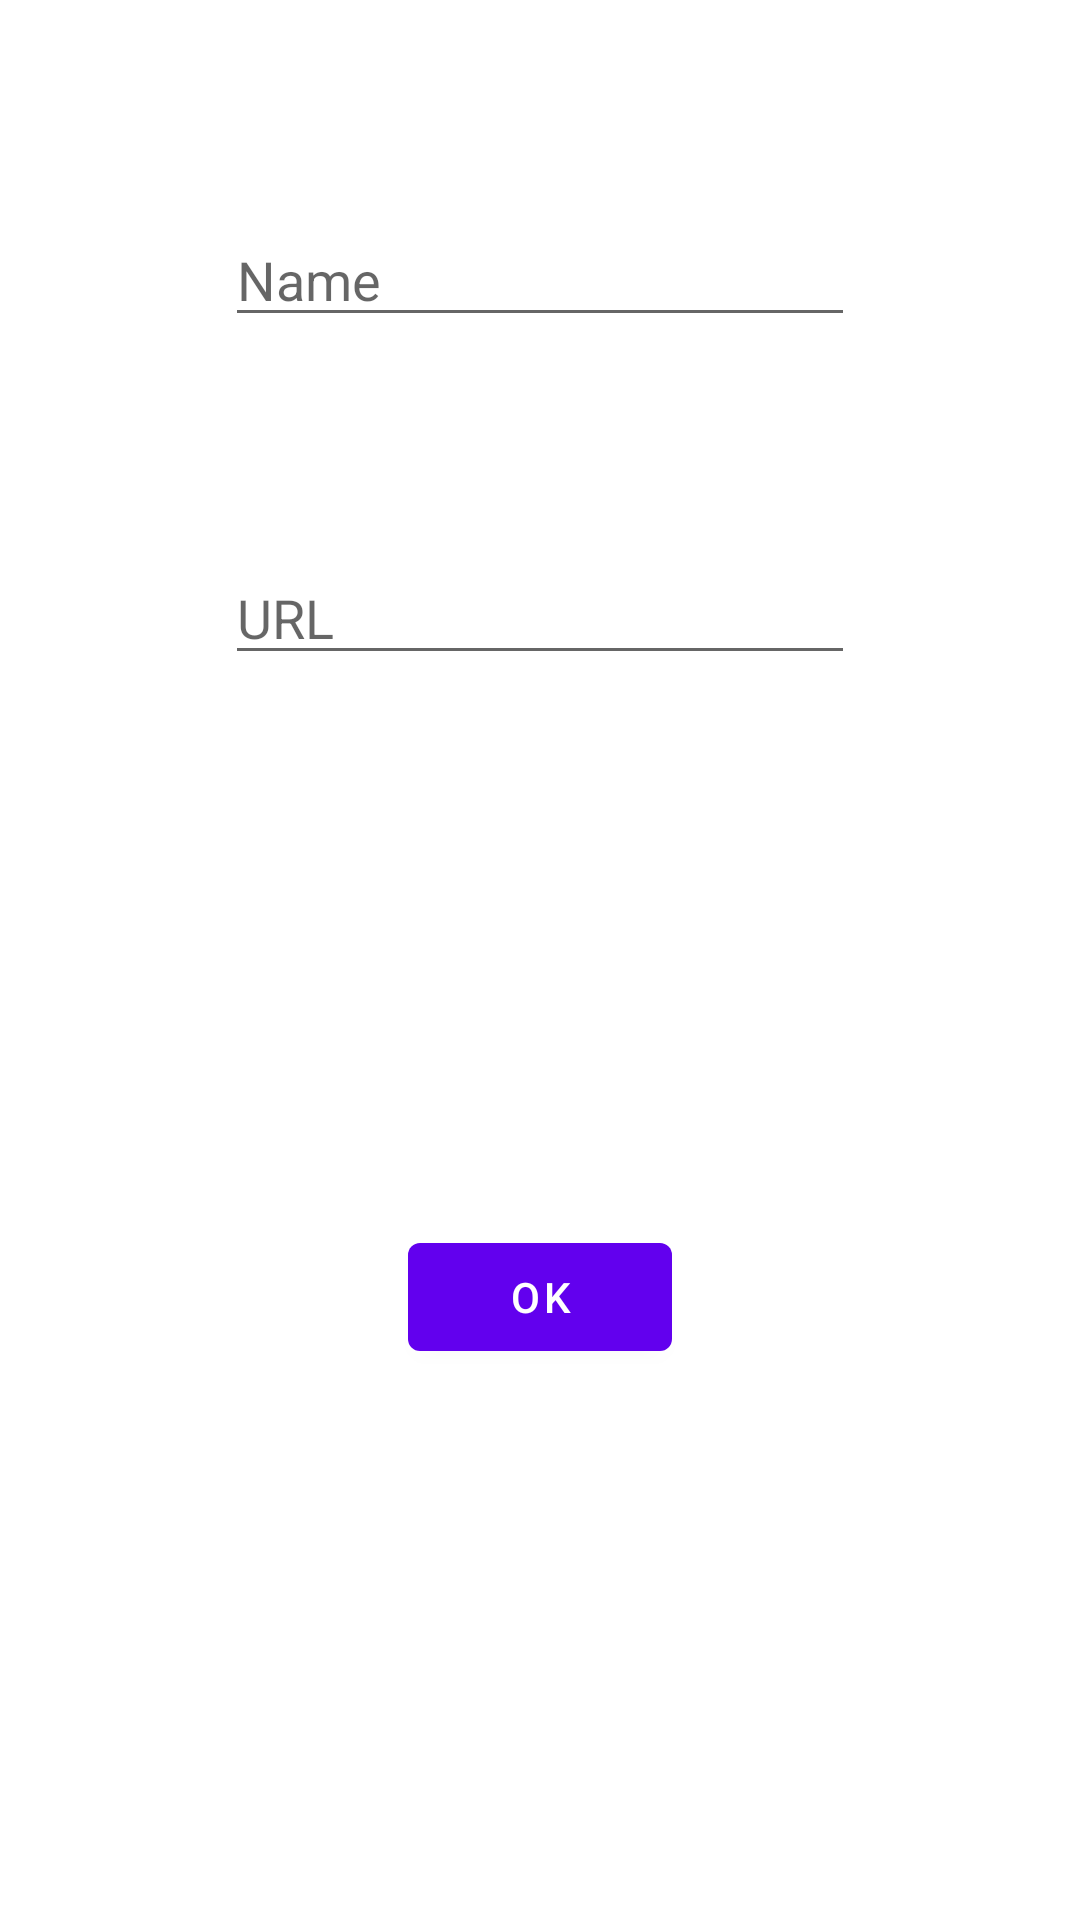

Here is an Android app screen rendered from its layout file. Give the layout XML and the strings, colors and styles it references.
<!-- AndroidManifest.xml: application theme Theme.Cs5520mobiledev -->
<!-- res/layout/url_adder_dialog_box.xml -->
<?xml version="1.0" encoding="utf-8"?>
<androidx.constraintlayout.widget.ConstraintLayout xmlns:android="http://schemas.android.com/apk/res/android"
    xmlns:app="http://schemas.android.com/apk/res-auto"
    xmlns:tools="http://schemas.android.com/tools"
    android:layout_width="match_parent"
    android:layout_height="wrap_content">

    <EditText
        android:id="@+id/url_name_edit_text"
        android:layout_width="wrap_content"
        android:layout_height="wrap_content"
        android:ems="10"
        android:inputType="textPersonName"
        android:hint="Name"
        app:layout_constraintBottom_toTopOf="@+id/url_edit_text"
        app:layout_constraintEnd_toEndOf="parent"
        app:layout_constraintHorizontal_bias="0.5"
        app:layout_constraintStart_toStartOf="parent"
        app:layout_constraintTop_toTopOf="parent" />

    <EditText
        android:id="@+id/url_edit_text"
        android:layout_width="wrap_content"
        android:layout_height="wrap_content"
        android:ems="10"
        android:inputType="textPersonName"
        android:hint="URL"
        app:layout_constraintBottom_toTopOf="@+id/dialog_submit_button"
        app:layout_constraintEnd_toEndOf="parent"
        app:layout_constraintHorizontal_bias="0.5"
        app:layout_constraintStart_toStartOf="parent"
        app:layout_constraintTop_toTopOf="parent" />

    <Button
        android:id="@+id/dialog_submit_button"
        android:layout_width="wrap_content"
        android:layout_height="wrap_content"
        android:text="OK"
        app:layout_constraintBottom_toBottomOf="parent"
        app:layout_constraintEnd_toEndOf="parent"
        app:layout_constraintHorizontal_bias="0.5"
        app:layout_constraintStart_toStartOf="parent"
        app:layout_constraintTop_toBottomOf="@+id/url_edit_text" />
</androidx.constraintlayout.widget.ConstraintLayout>
<!-- resources referenced by this layout -->
<resources>
  <style name="Theme.Cs5520mobiledev" parent="Theme.MaterialComponents.DayNight.DarkActionBar">
          
          <item name="colorPrimary">@color/purple_500</item>
          <item name="colorPrimaryVariant">@color/purple_700</item>
          <item name="colorOnPrimary">@color/white</item>
          
          <item name="colorSecondary">@color/teal_200</item>
          <item name="colorSecondaryVariant">@color/teal_700</item>
          <item name="colorOnSecondary">@color/black</item>
          
          <item name="android:statusBarColor" tools:targetApi="l">?attr/colorPrimaryVariant</item>
          
      </style>
  <!-- not gathered from this repository: default colours our renderer supplied (Android Studio template values) -->
  <color name="purple_500">#FF6200EE</color>
  <color name="purple_700">#FF3700B3</color>
  <color name="teal_200">#FF03DAC5</color>
  <color name="teal_700">#FF018786</color>
  <color name="black">#FF000000</color>
  <color name="white">#FFFFFFFF</color>
</resources>
